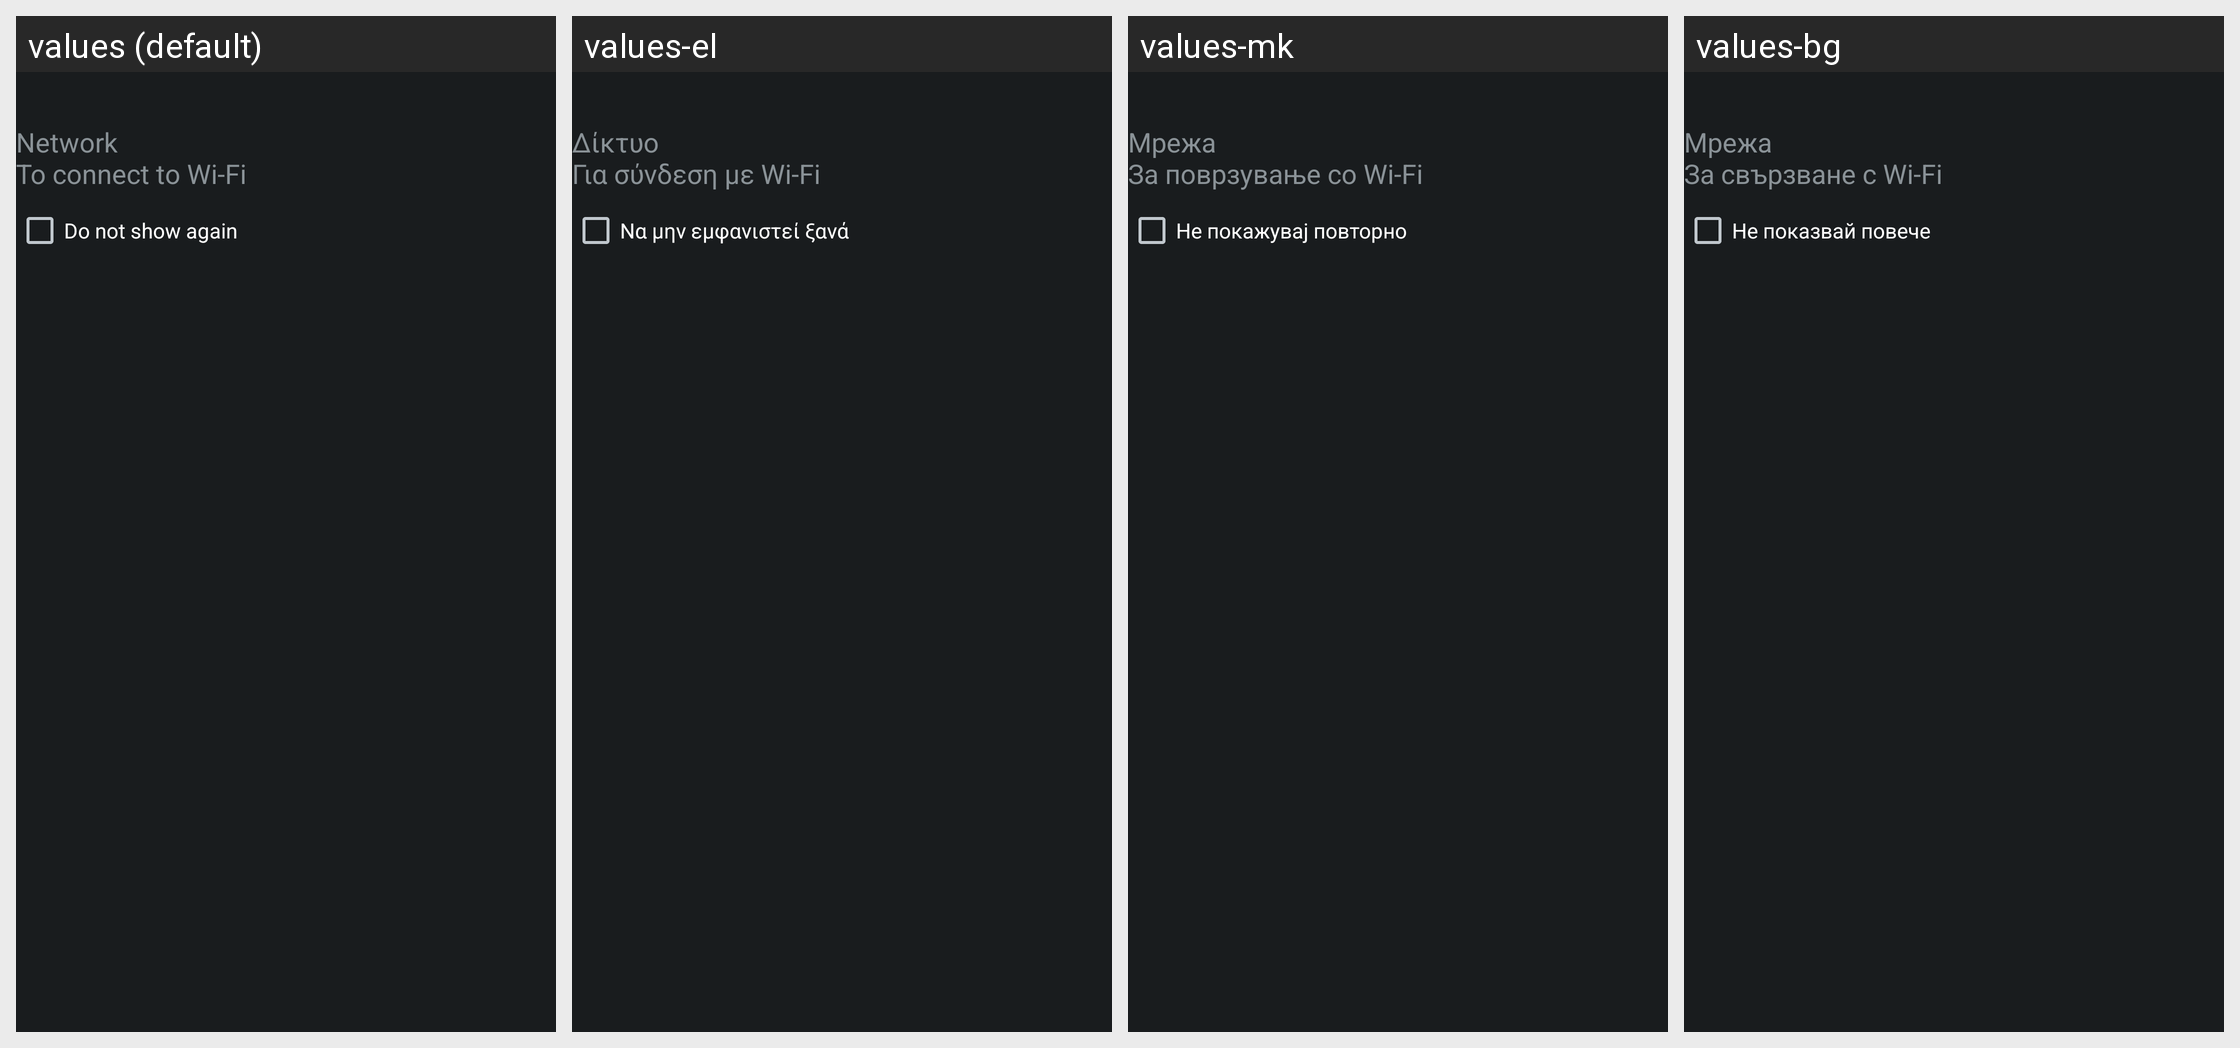

Locale-by-locale string values for the Android screen shown in this grid:
Android screen res/layout/dialog_cta_withcheckbox.xml rendered under 4 locales, left to right: values (default), values-el, values-mk, values-bg. Device: Nexus 5 (rendered at 1080×1920; each locale shown at half size, 540×960, under a caption strip naming it); theme android:Theme.DeviceDefault.NoActionBar.Fullscreen.
Other locales in the repository, not shown: values-af, values-am, values-ar, values-bn, values-bs, values-ca, values-cs, values-da, values-de, values-en, values-en-rCA, values-en-rUS, values-es, values-es-rES, values-es-rUS, values-et, values-eu, values-fa, values-fi, values-fr, values-fr-rCA, values-gl, values-hi, values-hr, values-hu, values-in, values-is, values-it, values-iw, values-ja, values-kk, values-kn, values-ko, values-lt, values-lv, values-ml, values-mr, values-ms, values-nb, values-nl, values-pl, values-pt-rBR, values-pt-rPT, values-ro, values-ru, values-sk, values-sl, values-sq, values-sr, values-sv, values-sw, values-ta, values-te, values-th, values-tl, values-tr, values-uk, values-vi, values-zh-rCN, values-zh-rHK, values-zh-rTW, values-zu.
Strings drawn on this screen, with the default value and each locale's value (text and hints the layout hard-codes, and strings that could not be matched under every locale, appear in the picture but are not listed):

photopro_strings_dialog_body_applicationnotification_network_txt
  values: Network
      To connect to Wi-Fi
  values-el: Δίκτυο
      Για σύνδεση με Wi-Fi
  values-mk: Мрежа
      За поврзување со Wi-Fi
  values-bg: Мрежа
      За свързване с Wi-Fi

photopro_strings_do_not_show_again_txt
  values: Do not show again
  values-el: Να μην εμφανιστεί ξανά
  values-mk: Не покажувај повторно
  values-bg: Не показвай повече
